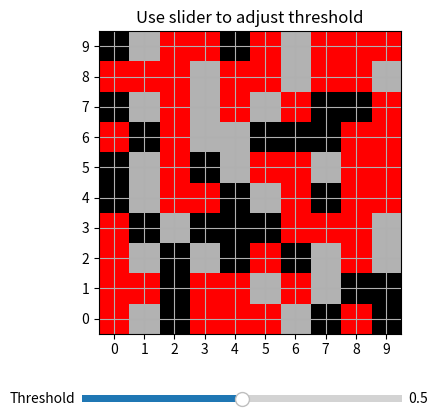

This figure's Python source:
import numpy as np
import matplotlib.pyplot as plt
from matplotlib.widgets import Slider

# Dummy data: two binary grids
grid1 = np.random.randint(0, 2, (10, 10))  # Base grid
grid2 = np.random.rand(10, 10)             # Simulated sensor confidence

# Initial threshold to binarize grid2
initial_threshold = 0.5

# Setup plot
fig, ax = plt.subplots()
plt.subplots_adjust(bottom=0.25)  # Make room for slider

# Compute initial overlay
overlay_mask = grid2 > initial_threshold
display = np.zeros((10, 10, 3))
display[grid1 == 1] = [0.7, 0.7, 0.7]      # Base (gray)
display[overlay_mask] = [1.0, 0.0, 0.0]    # Overlay (red)

im = ax.imshow(display, interpolation='nearest')
ax.set_title("Use slider to adjust threshold")
ax.set_xticks(np.arange(10))
ax.set_yticks(np.arange(10))
ax.grid(True)
ax.invert_yaxis()

# Add slider below plot
ax_slider = plt.axes([0.25, 0.1, 0.5, 0.03])  # [left, bottom, width, height]
threshold_slider = Slider(ax_slider, 'Threshold', 0.0, 1.0, valinit=initial_threshold)

# Update function
def update(val):
    threshold = threshold_slider.val
    new_overlay = grid2 > threshold
    new_display = np.zeros((10, 10, 3))
    new_display[grid1 == 1] = [0.7, 0.7, 0.7]
    new_display[new_overlay] = [1.0, 0.0, 0.0]
    im.set_data(new_display)
    fig.canvas.draw_idle()

# Bind slider to update function
threshold_slider.on_changed(update)

plt.show()
